Dataset: dataset (GitHub, aliufukyaman/fire_and_smoke_detection_vlm). Classes: fire smoke, non fire smoke.

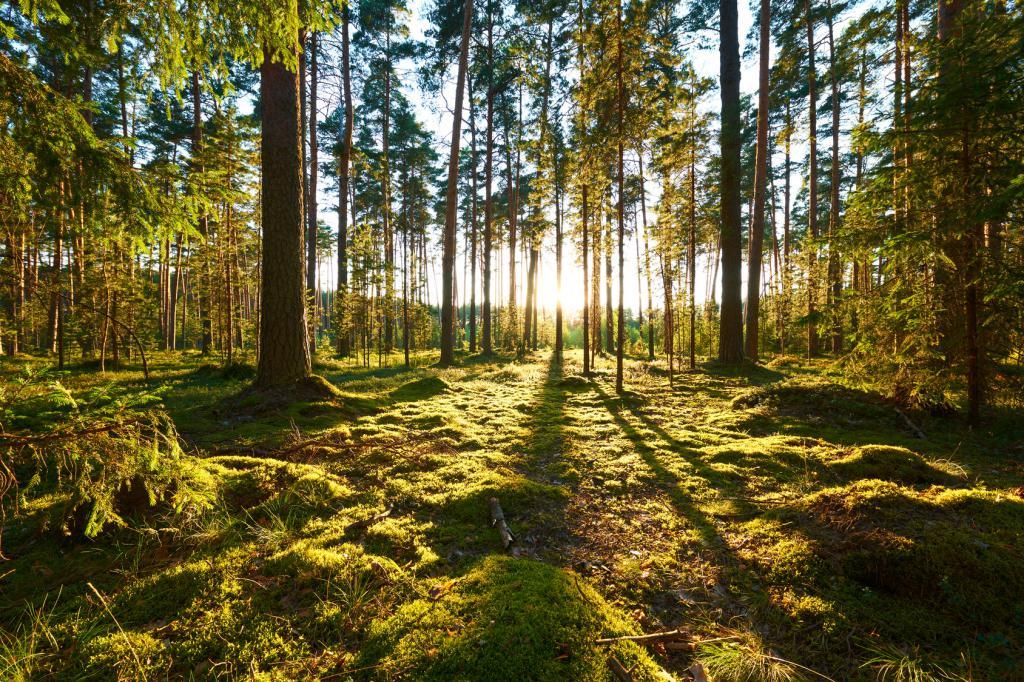
Label: non fire smoke

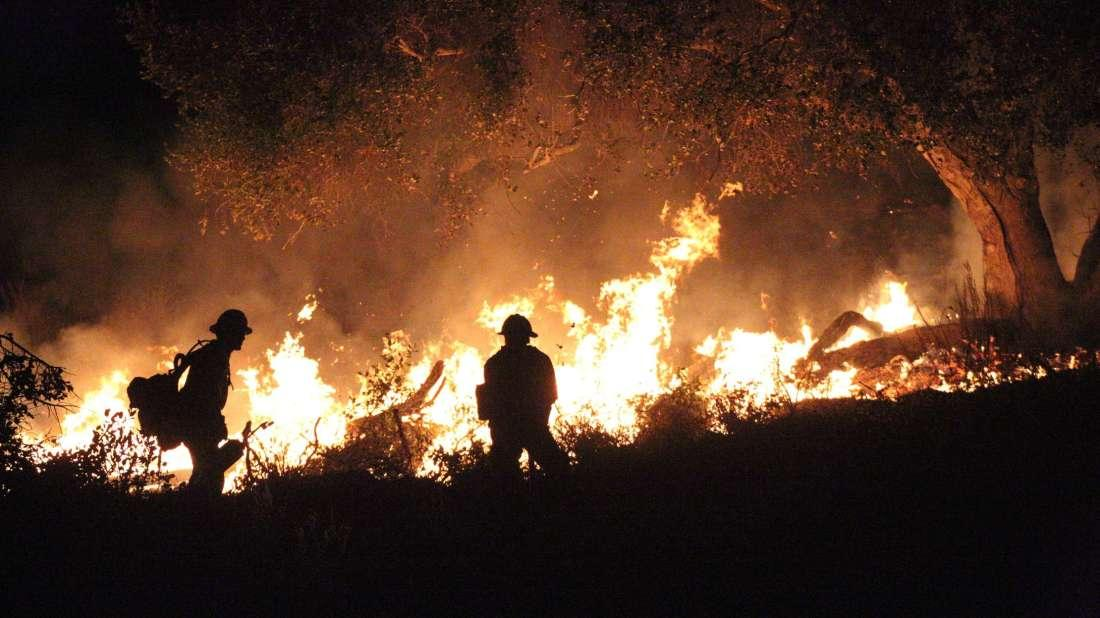
Label: fire smoke

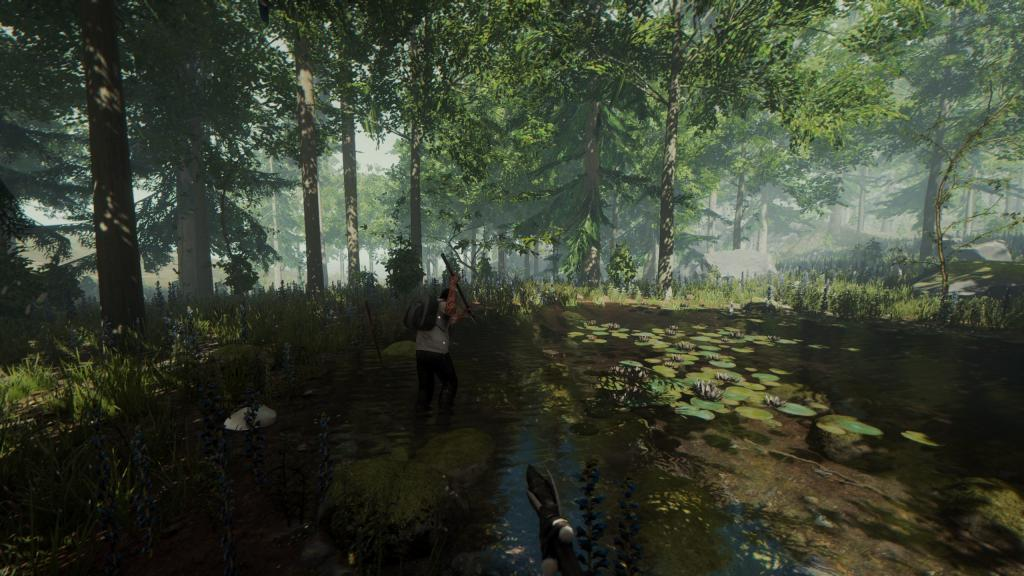
Label: non fire smoke

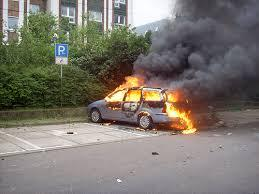
Label: fire smoke

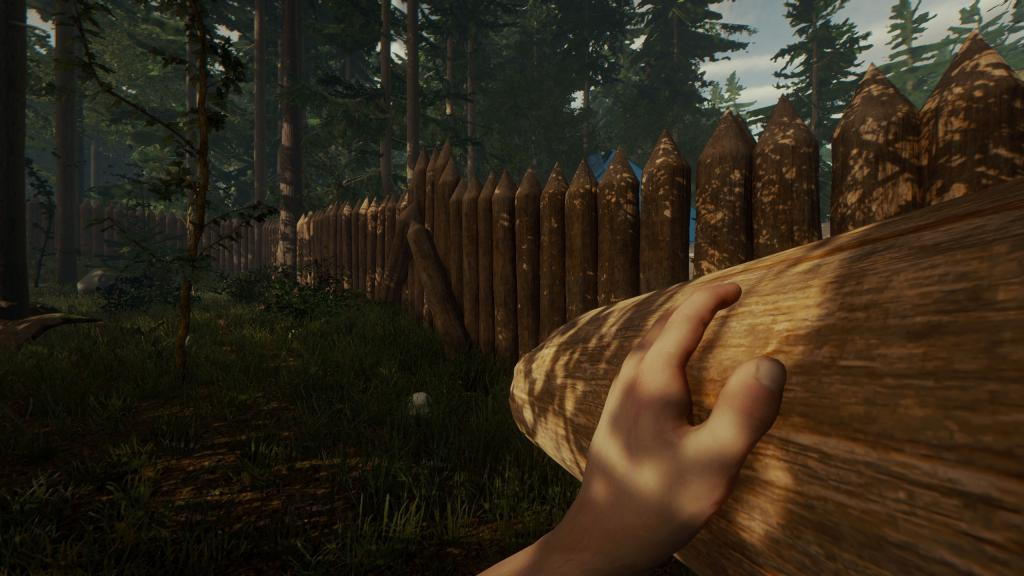
Label: non fire smoke

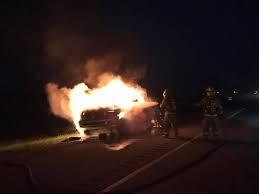
Label: fire smoke
